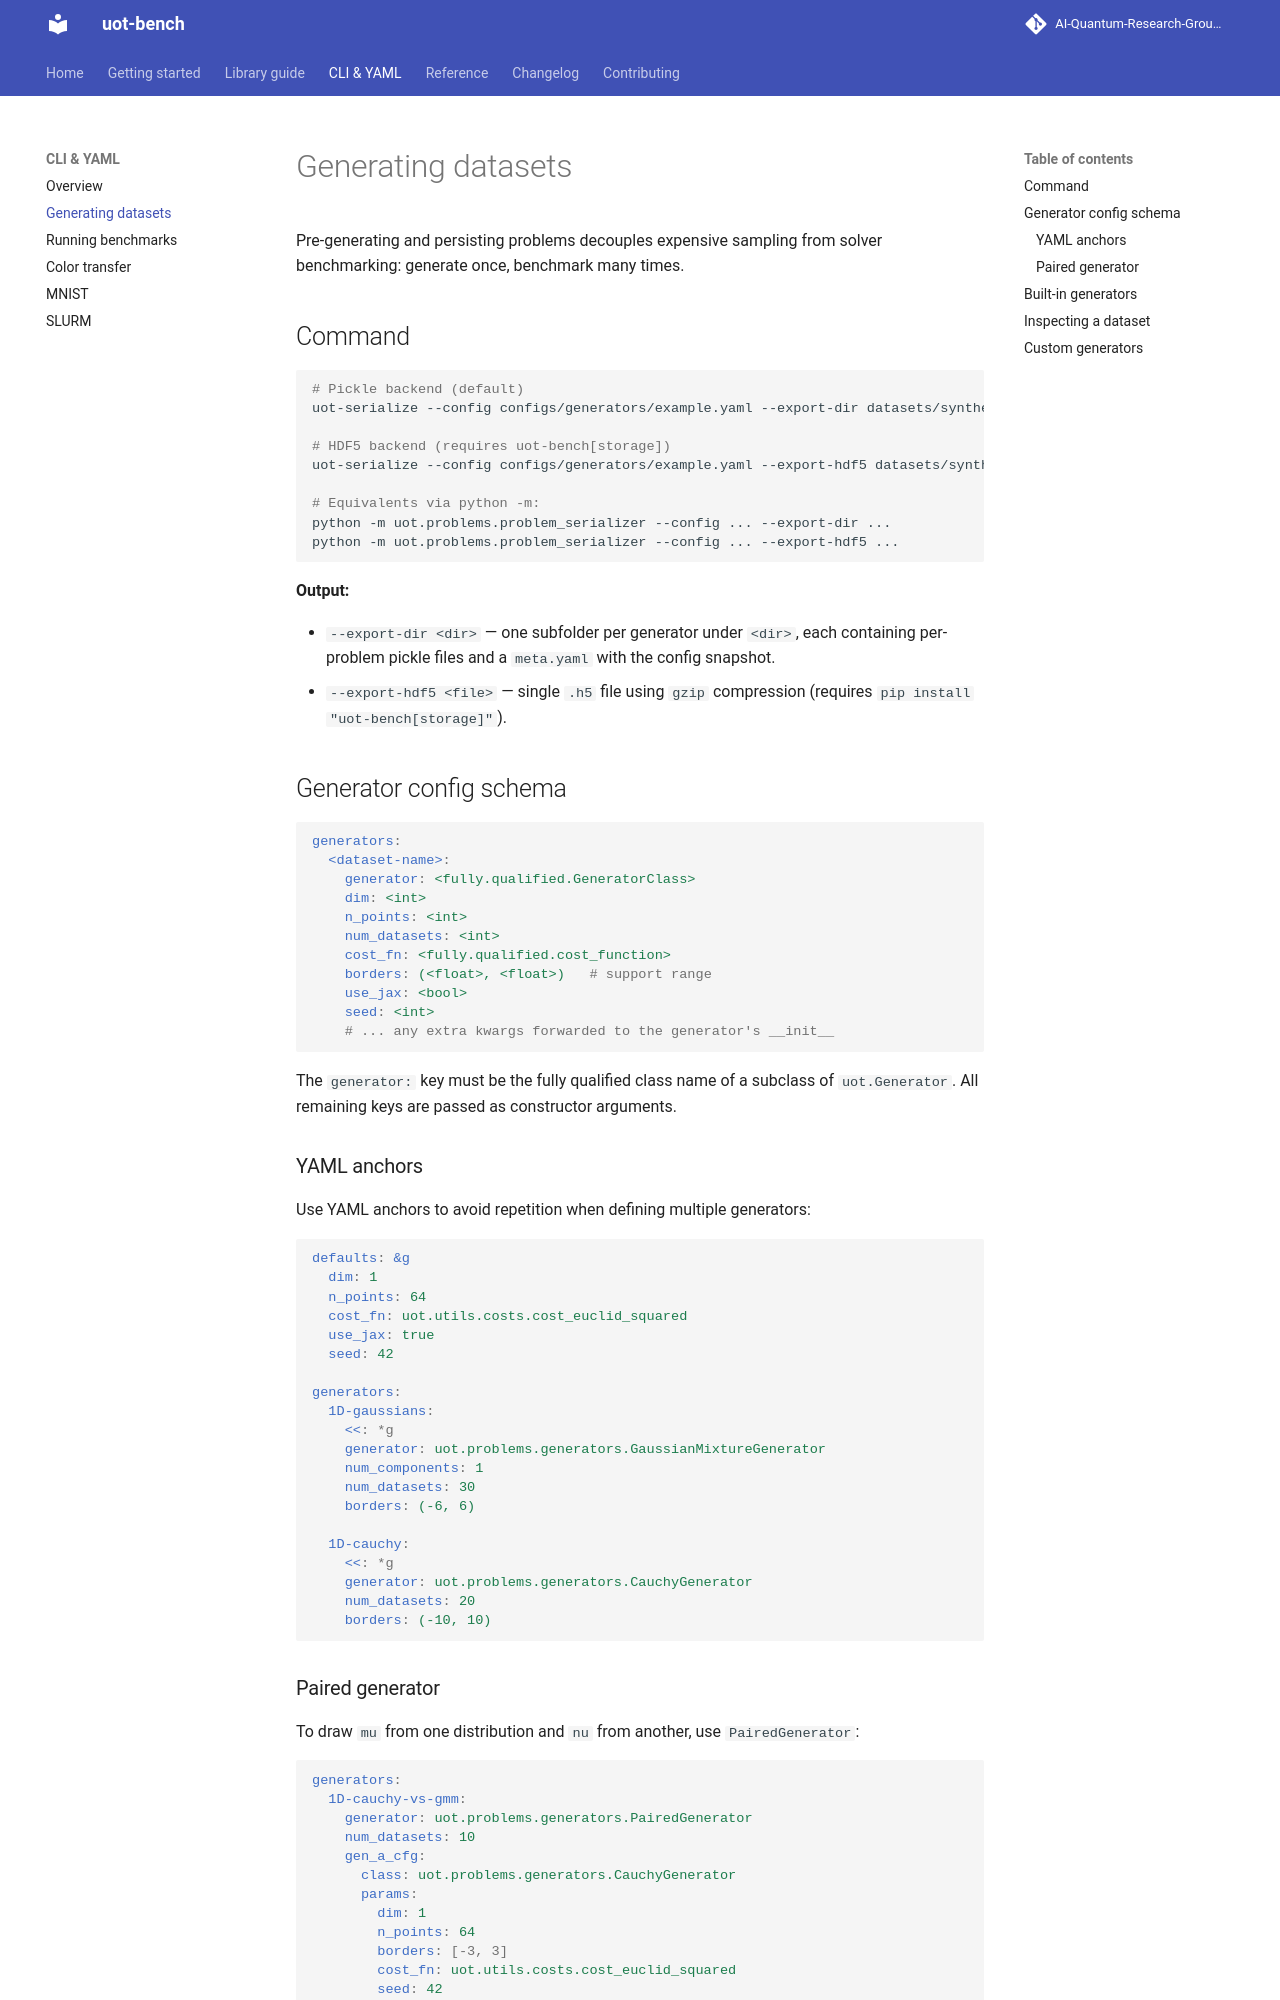

repository: AI-Quantum-Research-Group/uot-bench · page: cli/serialize/index.html · generator: mkdocs

# Generating datasets

Pre-generating and persisting problems decouples expensive sampling from solver
benchmarking: generate once, benchmark many times.

## Command

```bash
# Pickle backend (default)
uot-serialize --config configs/generators/example.yaml --export-dir datasets/synthetic

# HDF5 backend (requires uot-bench[storage])
uot-serialize --config configs/generators/example.yaml --export-hdf5 datasets/synthetic.h5

# Equivalents via python -m:
python -m uot.problems.problem_serializer --config ... --export-dir ...
python -m uot.problems.problem_serializer --config ... --export-hdf5 ...
```

**Output:**

* `--export-dir <dir>` — one subfolder per generator under `<dir>`, each containing
  per-problem pickle files and a `meta.yaml` with the config snapshot.
* `--export-hdf5 <file>` — single `.h5` file using `gzip` compression
  (requires `pip install "uot-bench[storage]"`).

## Generator config schema

```yaml
generators:
  <dataset-name>:
    generator: <fully.qualified.GeneratorClass>
    dim: <int>
    n_points: <int>
    num_datasets: <int>
    cost_fn: <fully.qualified.cost_function>
    borders: (<float>, <float>)   # support range
    use_jax: <bool>
    seed: <int>
    # ... any extra kwargs forwarded to the generator's __init__
```

The `generator:` key must be the fully qualified class name of a subclass of
`uot.Generator`. All remaining keys are passed as constructor arguments.

### YAML anchors

Use YAML anchors to avoid repetition when defining multiple generators:

```yaml
defaults: &g
  dim: 1
  n_points: 64
  cost_fn: uot.utils.costs.cost_euclid_squared
  use_jax: true
  seed: 42

generators:
  1D-gaussians:
    <<: *g
    generator: uot.problems.generators.GaussianMixtureGenerator
    num_components: 1
    num_datasets: 30
    borders: (-6, 6)

  1D-cauchy:
    <<: *g
    generator: uot.problems.generators.CauchyGenerator
    num_datasets: 20
    borders: (-10, 10)
```
